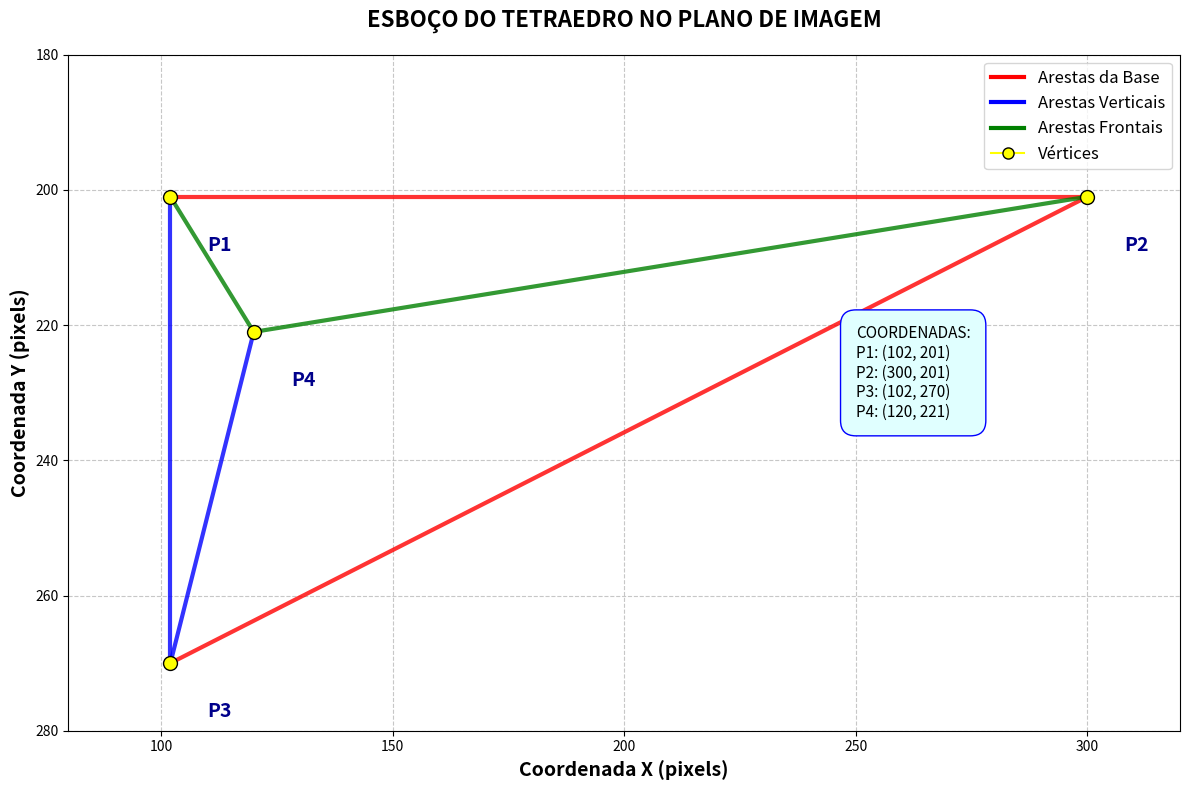

The matplotlib source for this figure:
import matplotlib.pyplot as plt
import numpy as np

# Criar figura
fig, ax = plt.subplots(figsize=(12, 8))

# Dados do tetraedro
points = {
    'P1': (102, 201),
    'P2': (300, 201),
    'P3': (102, 270), 
    'P4': (120, 221)
}

# Arestas com cores diferentes para melhor visualização
edges = [
    ('P1', 'P2', 'red'),    # Base - Vermelho
    ('P1', 'P3', 'blue'),   # Vertical - Azul  
    ('P1', 'P4', 'green'),  # Frontal - Verde
    ('P2', 'P3', 'red'),    # Base - Vermelho
    ('P2', 'P4', 'green'),  # Frontal - Verde
    ('P3', 'P4', 'blue')    # Traseira - Azul
]

# Desenhar arestas
for p1, p2, color in edges:
    x1, y1 = points[p1]
    x2, y2 = points[p2]
    ax.plot([x1, x2], [y1, y2], color=color, linewidth=3, alpha=0.8)

# Desenhar vértices
for name, (x, y) in points.items():
    ax.plot(x, y, 'o', markersize=10, color='black', markeredgecolor='black', markerfacecolor='yellow')
    ax.text(x + 8, y + 8, name, fontsize=14, fontweight='bold', color='darkblue')

# Configurações do gráfico
ax.set_xlabel('Coordenada X (pixels)', fontsize=14, fontweight='bold')
ax.set_ylabel('Coordenada Y (pixels)', fontsize=14, fontweight='bold')
ax.set_title('ESBOÇO DO TETRAEDRO NO PLANO DE IMAGEM', fontsize=16, fontweight='bold', pad=20)

# Eixo Y invertido (convenção de imagem)
ax.set_ylim(280, 180)
ax.set_xlim(80, 320)

# Grade
ax.grid(True, linestyle='--', alpha=0.7)

# Legenda
legend_elements = [
    plt.Line2D([0], [0], color='red', lw=3, label='Arestas da Base'),
    plt.Line2D([0], [0], color='blue', lw=3, label='Arestas Verticais'),
    plt.Line2D([0], [0], color='green', lw=3, label='Arestas Frontais'),
    plt.Line2D([0], [0], marker='o', color='yellow', markersize=8, markerfacecolor='yellow', markeredgecolor='black', label='Vértices')
]
ax.legend(handles=legend_elements, loc='upper right', fontsize=12)

# Anotação com coordenadas
coord_text = "COORDENADAS:\n" + "\n".join([f"{p}: ({x}, {y})" for p, (x, y) in points.items()])
ax.text(250, 220, coord_text, fontsize=11, bbox=dict(boxstyle="round,pad=1", facecolor="lightcyan", edgecolor="blue"), 
        verticalalignment='top')

plt.tight_layout()
plt.show()

# Salvar em alta qualidade
fig.savefig('tetraedro_esboco_detalhado.png', dpi=300, bbox_inches='tight', facecolor='white')